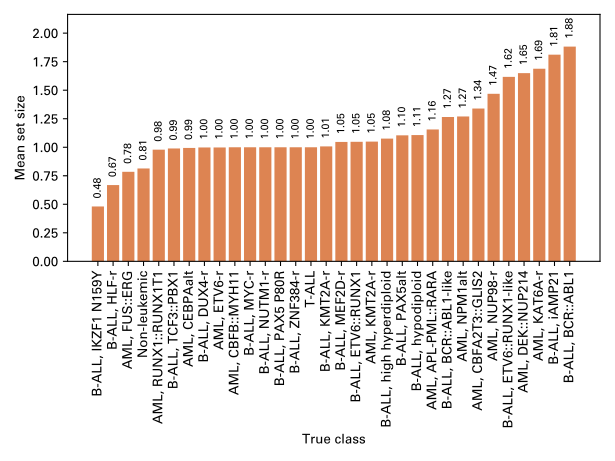

The data file committed next to this chart (first rows):
B-ALL, IKZF1 N159Y, 0.48118279569892475
B-ALL, HLF-r, 0.6684
AML, FUS::ERG, 0.7845
Non-leukemic, 0.8138
AML, RUNX1::RUNX1T1, 0.9785
B-ALL, TCF3::PBX1, 0.9894
AML, CEBPAalt, 0.9942
B-ALL, DUX4-r, 0.998
AML, ETV6-r, 0.998
AML, CBFB::MYH11, 1.0
B-ALL, MYC-r, 1.0
B-ALL, NUTM1-r, 1.0
B-ALL, PAX5 P80R, 1.0
B-ALL, ZNF384-r, 1.0
T-ALL, 1.0
B-ALL, KMT2A-r, 1.007
B-ALL, MEF2D-r, 1.046
B-ALL, ETV6::RUNX1, 1.048
AML, KMT2A-r, 1.05
B-ALL, high hyperdiploid, 1.076
B-ALL, PAX5alt, 1.104
B-ALL, hypodiploid, 1.106
AML, APL-PML::RARA, 1.156
B-ALL, BCR::ABL1-like, 1.265
AML, NPM1alt, 1.27
AML, CBFA2T3::GLIS2, 1.339
AML, NUP98-r, 1.468
B-ALL, ETV6::RUNX1-like, 1.617
AML, DEK::NUP214, 1.65
AML, KAT6A-r, 1.688
B-ALL, iAMP21, 1.811
B-ALL, BCR::ABL1, 1.882
